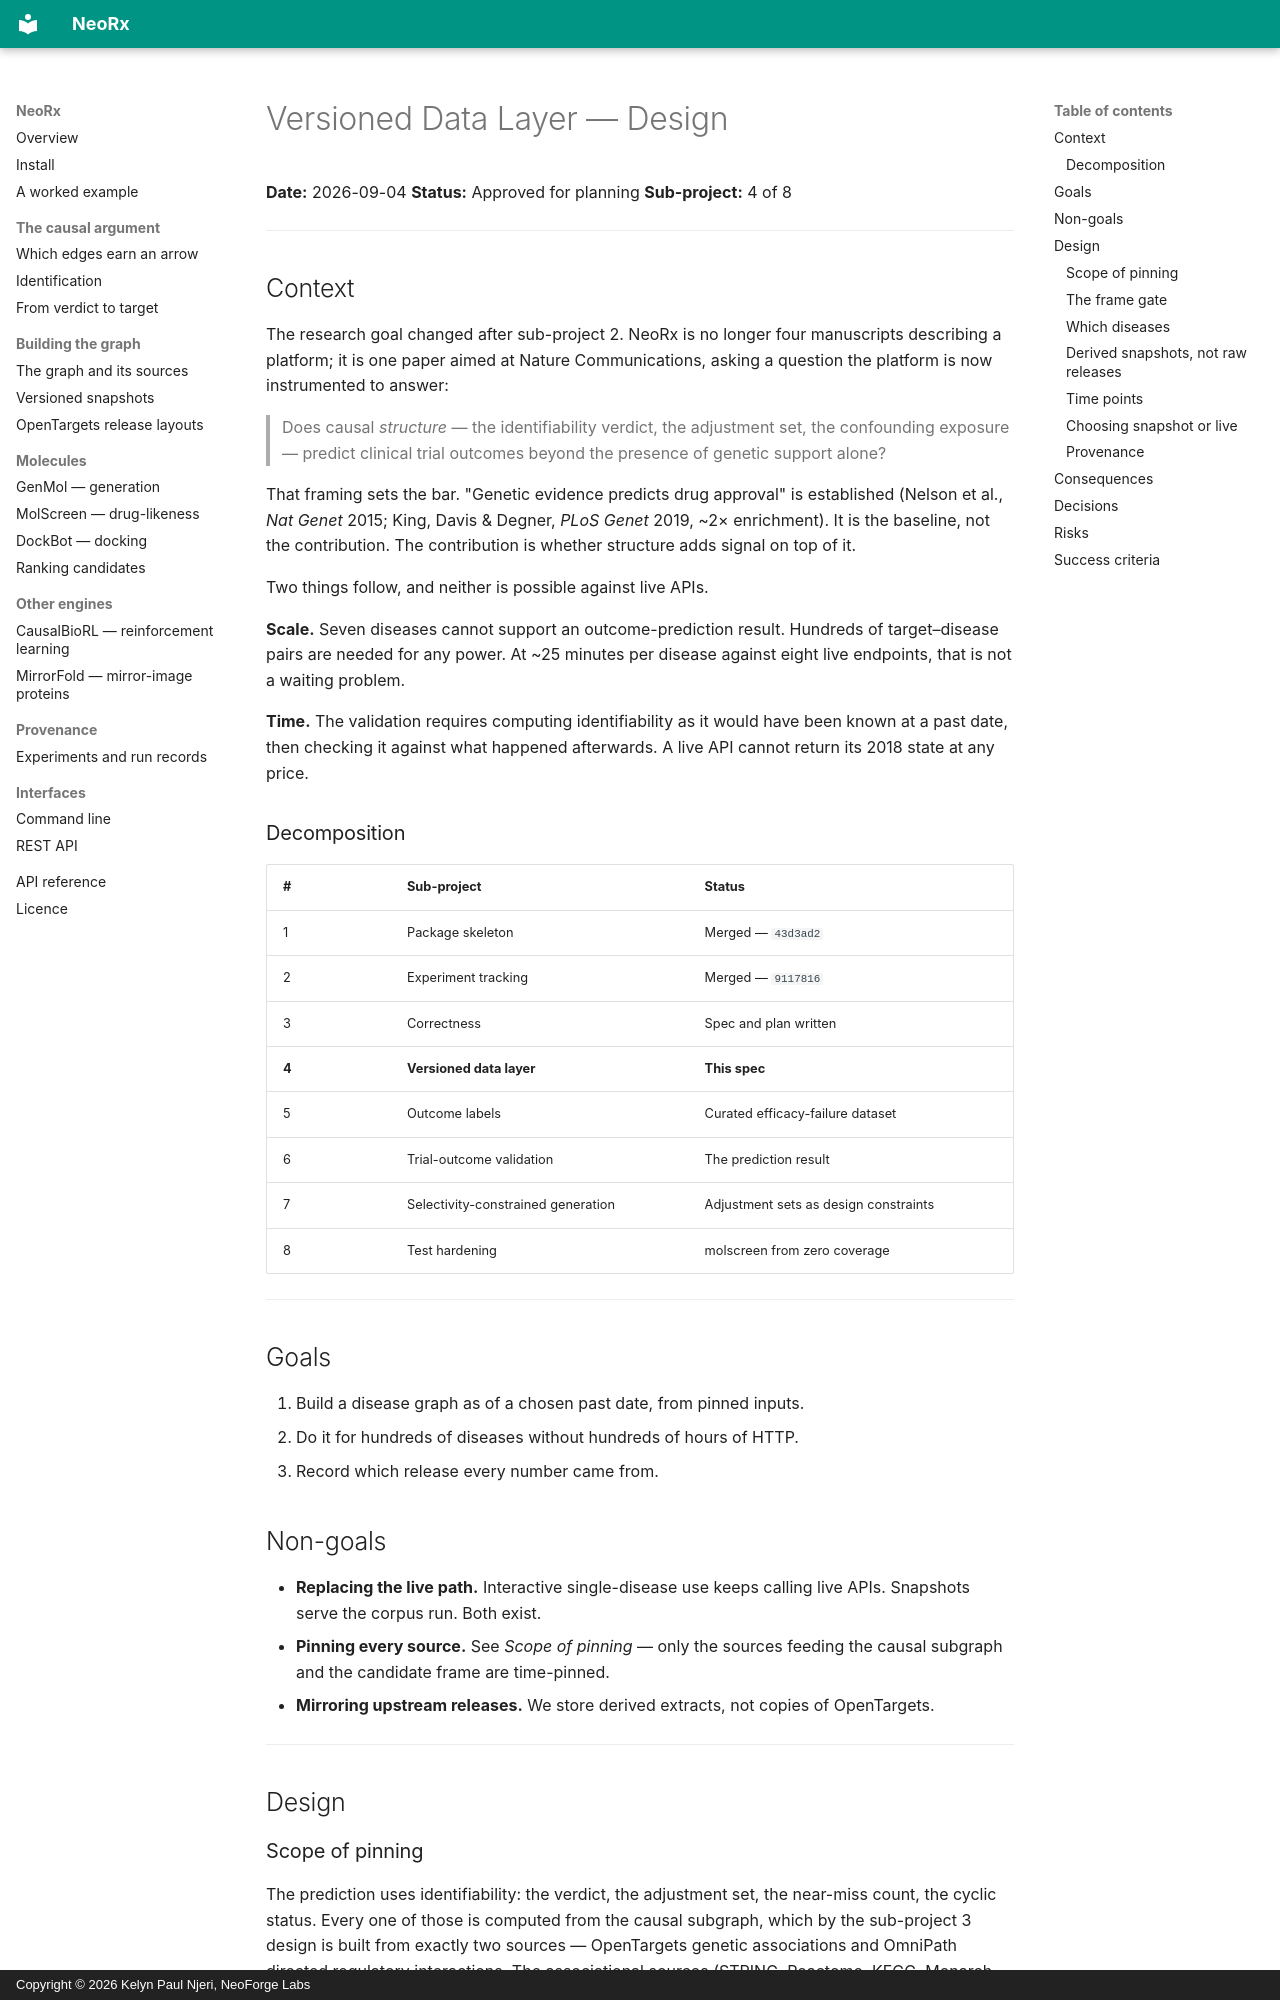

repository: Neoforge-Labs/neorx · page: superpowers/specs/2026-09-04-versioned-data-layer-design/index.html · generator: mkdocs · copyright: Copyright © 2026 Kelyn Paul Njeri, NeoForge Labs

# Versioned Data Layer — Design

**Date:** 2026-09-04
**Status:** Approved for planning
**Sub-project:** 4 of 8

---

## Context

The research goal changed after sub-project 2. NeoRx is no longer four
manuscripts describing a platform; it is one paper aimed at Nature
Communications, asking a question the platform is now instrumented to answer:

> Does causal *structure* — the identifiability verdict, the adjustment set,
> the confounding exposure — predict clinical trial outcomes beyond the
> presence of genetic support alone?

That framing sets the bar. "Genetic evidence predicts drug approval" is
established (Nelson et al., *Nat Genet* 2015; King, Davis & Degner, *PLoS
Genet* 2019, ~2× enrichment). It is the baseline, not the contribution. The
contribution is whether structure adds signal on top of it.

Two things follow, and neither is possible against live APIs.

**Scale.** Seven diseases cannot support an outcome-prediction result.
Hundreds of target–disease pairs are needed for any power. At ~25 minutes per
disease against eight live endpoints, that is not a waiting problem.

**Time.** The validation requires computing identifiability as it would have
been known at a past date, then checking it against what happened afterwards.
A live API cannot return its 2018 state at any price.

### Decomposition

| # | Sub-project | Status |
|---|-------------|--------|
| 1 | Package skeleton | Merged — `43d3ad2` |
| 2 | Experiment tracking | Merged — `9117816` |
| 3 | Correctness | Spec and plan written |
| **4** | **Versioned data layer** | **This spec** |
| 5 | Outcome labels | Curated efficacy-failure dataset |
| 6 | Trial-outcome validation | The prediction result |
| 7 | Selectivity-constrained generation | Adjustment sets as design constraints |
| 8 | Test hardening | molscreen from zero coverage |

---

## Goals

1. Build a disease graph as of a chosen past date, from pinned inputs.
2. Do it for hundreds of diseases without hundreds of hours of HTTP.
3. Record which release every number came from.

## Non-goals

- **Replacing the live path.** Interactive single-disease use keeps calling
  live APIs. Snapshots serve the corpus run. Both exist.
- **Pinning every source.** See *Scope of pinning* — only the sources feeding
  the causal subgraph and the candidate frame are time-pinned.
- **Mirroring upstream releases.** We store derived extracts, not copies of
  OpenTargets.

---

## Design
